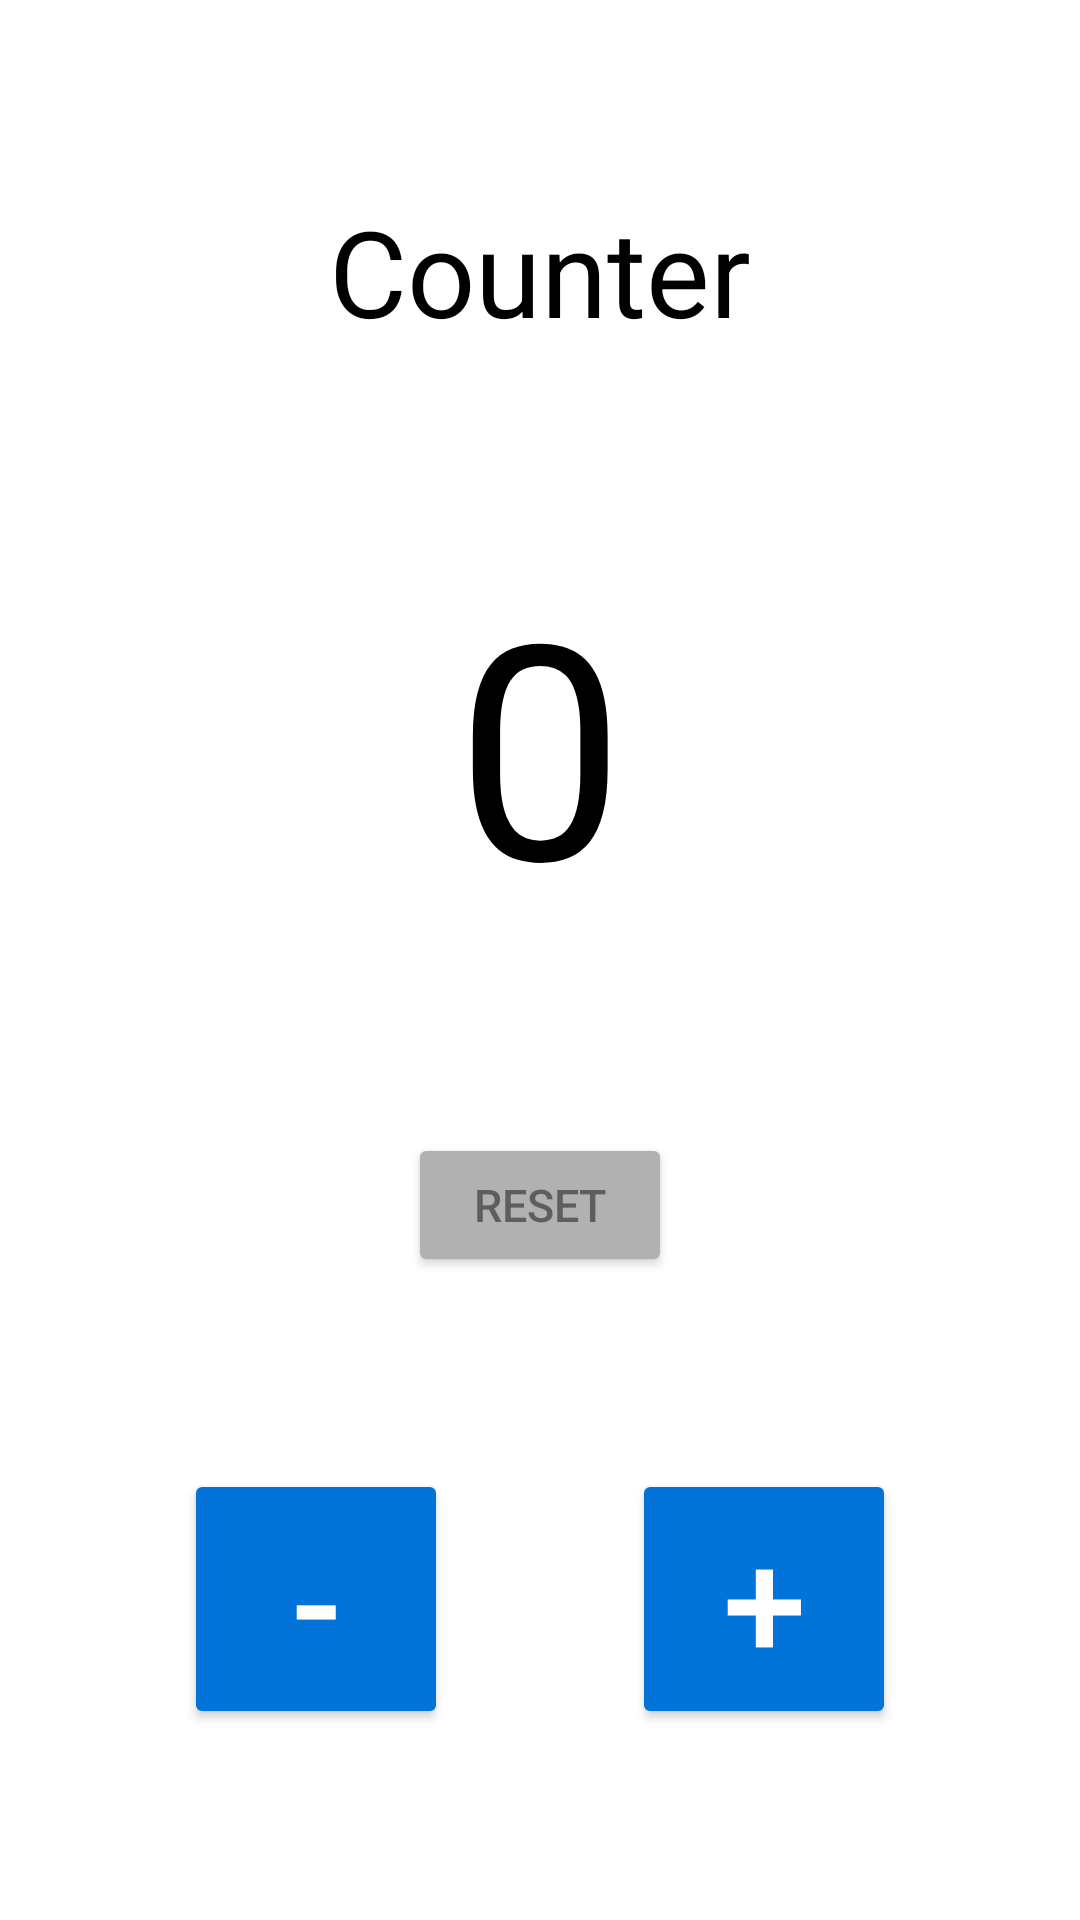

The Android layout XML behind this screen, and the referenced resources:
<!-- AndroidManifest.xml: application theme Theme.FinalProjectLntMobile -->
<!-- res/layout/fragment_counter.xml -->
<?xml version="1.0" encoding="utf-8"?>
<androidx.constraintlayout.widget.ConstraintLayout xmlns:android="http://schemas.android.com/apk/res/android"
    xmlns:app="http://schemas.android.com/apk/res-auto"
    xmlns:tools="http://schemas.android.com/tools"
    android:layout_width="match_parent"
    android:layout_height="match_parent"
    tools:context=".CounterFragment">

    <TextView
        android:id="@+id/counter_txt"
        android:layout_width="wrap_content"
        android:layout_height="wrap_content"
        android:text="Counter"
        android:textColor="@color/black"
        android:textSize="40dp"
        app:layout_constraintBottom_toTopOf="@id/counter_num"
        app:layout_constraintEnd_toEndOf="parent"
        app:layout_constraintStart_toStartOf="parent"
        app:layout_constraintTop_toTopOf="parent" />

    <TextView
        android:id="@+id/counter_num"
        android:layout_width="wrap_content"
        android:layout_height="wrap_content"
        android:text="0"
        android:textColor="@color/black"
        android:textSize="100dp"
        app:layout_constraintBottom_toTopOf="@id/counter_reset"
        app:layout_constraintEnd_toEndOf="parent"
        app:layout_constraintStart_toStartOf="parent"
        app:layout_constraintTop_toBottomOf="@+id/counter_txt" />

    <Button
        android:id="@+id/counter_reset"
        android:layout_width="wrap_content"
        android:layout_height="wrap_content"
        android:backgroundTint="#B1B1B1"
        android:text="Reset"
        android:textColor="#5E5E5E"
        android:textSize="15dp"
        app:layout_constraintBottom_toTopOf="@+id/counter_min"
        app:layout_constraintEnd_toEndOf="parent"
        app:layout_constraintStart_toStartOf="parent"
        app:layout_constraintTop_toBottomOf="@+id/counter_num" />

    <Button
        android:id="@+id/counter_min"
        android:layout_width="wrap_content"
        android:layout_height="wrap_content"
        android:text="-"
        android:textSize="50dp"
        android:backgroundTint="#0274D9"
        android:textColor="@color/white"
        app:layout_constraintEnd_toStartOf="@id/counter_plus"
        app:layout_constraintBottom_toBottomOf="parent"
        app:layout_constraintTop_toBottomOf="@id/counter_reset"
        app:layout_constraintStart_toStartOf="parent" />

    <Button
        android:id="@+id/counter_plus"
        android:layout_width="wrap_content"
        android:layout_height="wrap_content"
        android:backgroundTint="#0274D9"
        android:text="+"
        android:textColor="@color/white"
        android:textSize="50dp"
        app:layout_constraintBottom_toBottomOf="parent"
        app:layout_constraintEnd_toEndOf="parent"
        app:layout_constraintStart_toEndOf="@+id/counter_min"
        app:layout_constraintTop_toBottomOf="@id/counter_reset" />

</androidx.constraintlayout.widget.ConstraintLayout>
<!-- resources referenced by this layout -->
<resources>
  <style name="Theme.FinalProjectLntMobile" parent="Theme.MaterialComponents.DayNight.DarkActionBar">
          
          <item name="colorPrimary">@color/purple_500</item>
          <item name="colorPrimaryVariant">@color/purple_700</item>
          <item name="colorOnPrimary">@color/white</item>
          
          <item name="colorSecondary">@color/teal_200</item>
          <item name="colorSecondaryVariant">@color/teal_700</item>
          <item name="colorOnSecondary">@color/black</item>
          
          <item name="android:statusBarColor" tools:targetApi="l">?attr/colorPrimaryVariant</item>
          
      </style>
  <!-- not gathered from this repository: default colours our renderer supplied (Android Studio template values) -->
  <color name="purple_500">#FF6200EE</color>
  <color name="purple_700">#FF3700B3</color>
  <color name="teal_200">#FF03DAC5</color>
  <color name="teal_700">#FF018786</color>
  <color name="black">#FF000000</color>
  <color name="white">#FFFFFFFF</color>
</resources>
